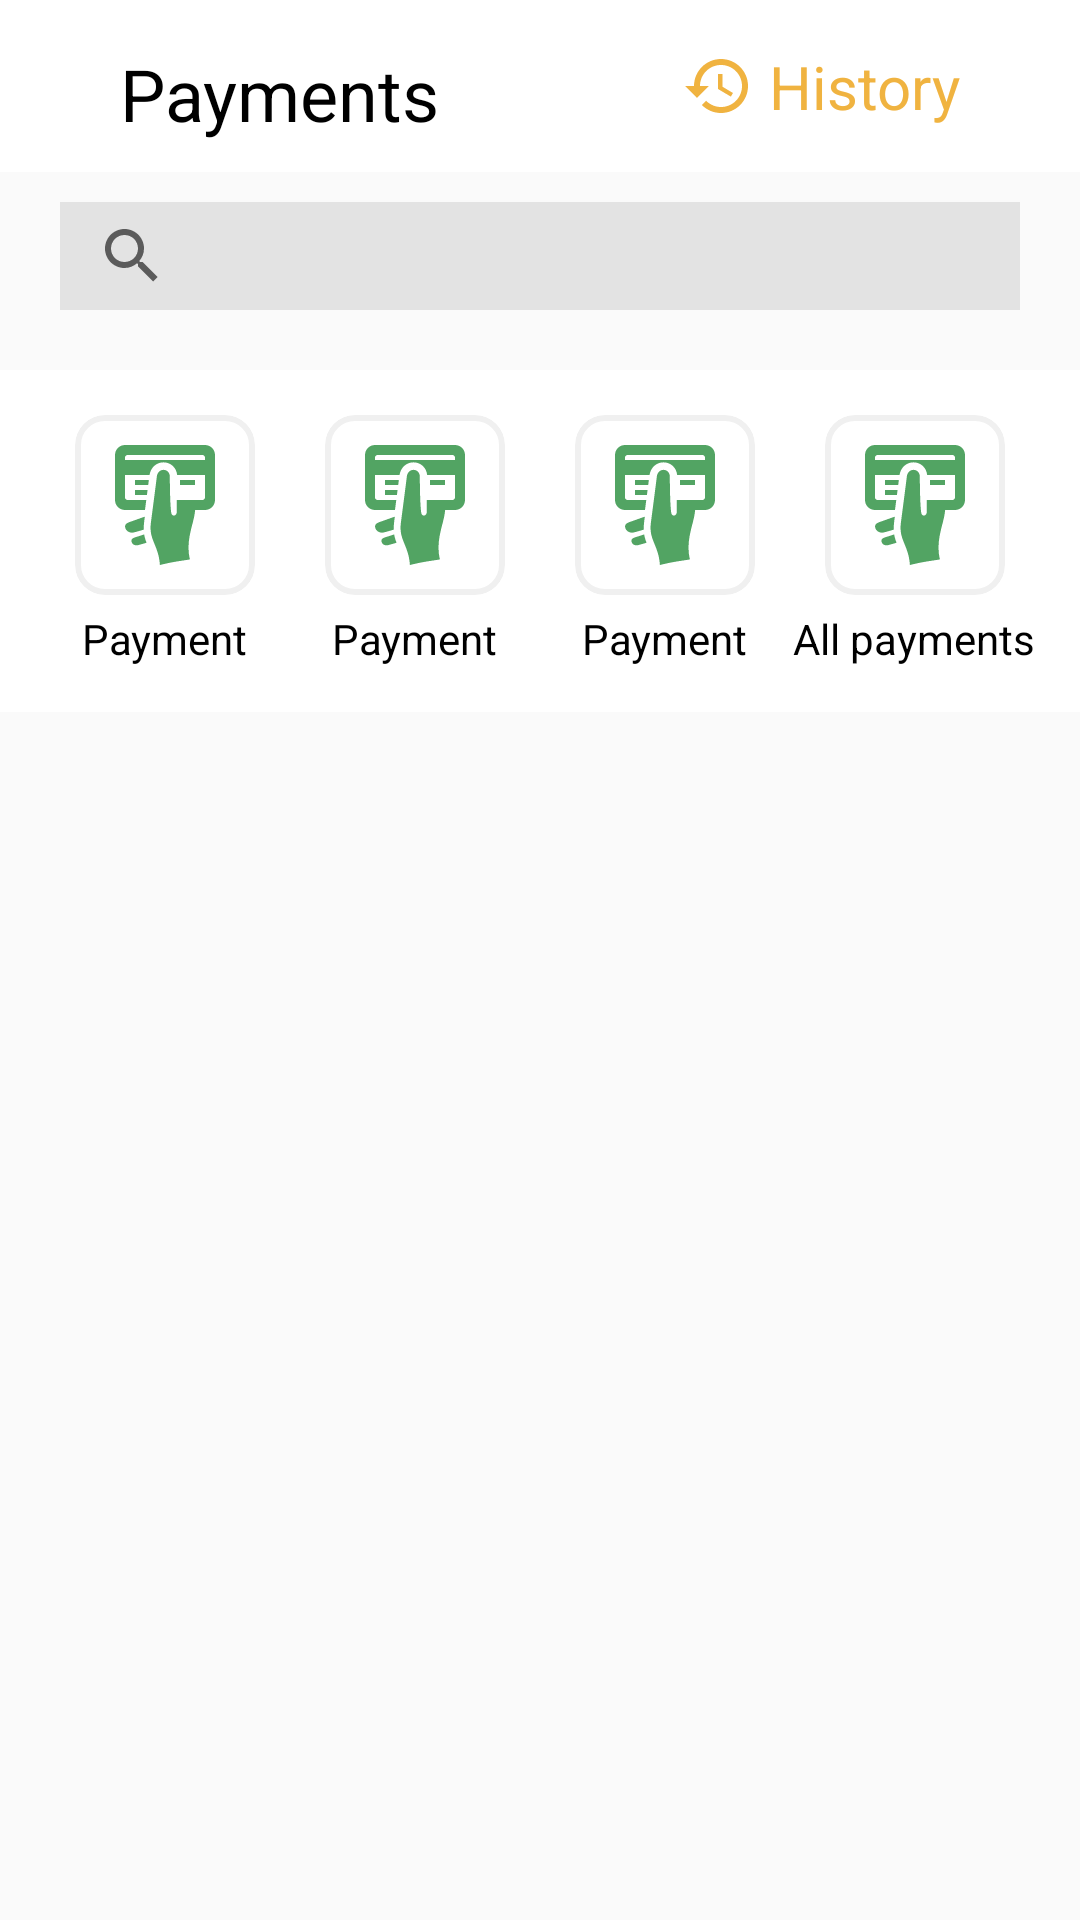

Reconstruct the res/layout file that produces this screen, plus the resources it refers to.
<!-- AndroidManifest.xml: application theme Theme.Project -->
<!-- res/layout/fragment_payments.xml -->
<?xml version="1.0" encoding="utf-8"?>
<androidx.constraintlayout.widget.ConstraintLayout xmlns:android="http://schemas.android.com/apk/res/android"
    xmlns:app="http://schemas.android.com/apk/res-auto"
    xmlns:tools="http://schemas.android.com/tools"
    android:layout_width="match_parent"
    android:layout_height="match_parent"
    tools:context=".fragments.PaymentsFragment">

    <androidx.constraintlayout.widget.ConstraintLayout
        android:id="@+id/paymentsLabel"
        android:layout_width="match_parent"
        android:layout_height="wrap_content"
        android:background="@color/white"
        app:layout_constraintEnd_toEndOf="parent"
        app:layout_constraintStart_toStartOf="parent"
        app:layout_constraintTop_toTopOf="parent">

        <TextView
            android:id="@+id/paymentsPage"
            android:layout_width="wrap_content"
            android:layout_height="wrap_content"
            android:layout_marginStart="40dp"
            android:layout_marginTop="15dp"
            android:layout_marginBottom="10dp"
            android:text="@string/payments"
            android:textSize="24sp"
            app:layout_constraintBottom_toBottomOf="parent"
            app:layout_constraintStart_toStartOf="parent"
            app:layout_constraintTop_toTopOf="parent" />

        <ImageView
            android:id="@+id/imgHistory"
            android:layout_width="wrap_content"
            android:layout_height="wrap_content"
            android:layout_marginEnd="5dp"
            android:contentDescription="@string/get_history"
            android:src="@drawable/ic_history"
            app:layout_constraintBottom_toBottomOf="parent"
            app:layout_constraintEnd_toStartOf="@+id/txtHistory"
            app:layout_constraintTop_toTopOf="parent" />

        <TextView
            android:id="@+id/txtHistory"
            android:layout_width="wrap_content"
            android:layout_height="wrap_content"
            android:layout_marginEnd="40dp"
            android:text="@string/history"
            android:textColor="@color/yellow"
            android:textSize="20sp"
            app:layout_constraintBottom_toBottomOf="parent"
            app:layout_constraintEnd_toEndOf="parent"
            app:layout_constraintTop_toTopOf="parent" />
    </androidx.constraintlayout.widget.ConstraintLayout>

    <SearchView
        android:id="@+id/search"
        android:layout_width="match_parent"
        android:layout_height="36dp"
        android:layout_marginHorizontal="20dp"
        android:layout_marginVertical="10dp"
        android:background="@color/gray"
        android:queryBackground="@color/gray"
        android:queryHint="Type payment name"
        app:layout_constraintEnd_toEndOf="parent"
        app:layout_constraintStart_toStartOf="parent"
        app:layout_constraintTop_toBottomOf="@+id/paymentsLabel" />

    <androidx.constraintlayout.widget.ConstraintLayout
        android:id="@+id/paymentsLayout"
        android:layout_width="match_parent"
        android:layout_height="wrap_content"
        android:layout_marginTop="20dp"
        android:background="@color/white"
        app:layout_constraintEnd_toEndOf="parent"
        app:layout_constraintStart_toStartOf="parent"
        app:layout_constraintTop_toBottomOf="@+id/search">

        <com.google.android.material.card.MaterialCardView
            android:id="@+id/cardView1"
            android:layout_width="wrap_content"
            android:layout_height="wrap_content"
            android:layout_marginStart="25dp"
            android:layout_marginTop="15dp"
            app:cardCornerRadius="10dp"
            app:cardElevation="0dp"
            app:layout_constraintStart_toStartOf="parent"
            app:layout_constraintTop_toTopOf="@id/paymentsLayout"
            app:strokeColor="@color/dark_gray"
            app:strokeWidth="2dp">

            <ImageButton
                android:id="@+id/imgPayment1"
                android:layout_width="40dp"
                android:layout_height="40dp"
                android:layout_margin="10dp"
                android:background="@color/white"
                android:contentDescription="@string/payment_icon"
                android:scaleType="centerCrop"
                android:src="@drawable/ic_payment"
                tools:ignore="TouchTargetSizeCheck" />
        </com.google.android.material.card.MaterialCardView>

        <TextView
            android:id="@+id/loans"
            android:layout_width="wrap_content"
            android:layout_height="wrap_content"
            android:layout_marginTop="5dp"
            android:layout_marginBottom="15dp"
            android:text="@string/payment"
            app:layout_constraintBottom_toBottomOf="parent"
            app:layout_constraintEnd_toEndOf="@+id/cardView1"
            app:layout_constraintStart_toStartOf="@+id/cardView1"
            app:layout_constraintTop_toBottomOf="@+id/cardView1" />

        <com.google.android.material.card.MaterialCardView
            android:id="@+id/cardView2"
            android:layout_width="wrap_content"
            android:layout_height="wrap_content"
            android:layout_marginTop="15dp"
            app:cardCornerRadius="10dp"
            app:cardElevation="0dp"
            app:layout_constraintEnd_toStartOf="@+id/cardView3"
            app:layout_constraintStart_toEndOf="@id/cardView1"
            app:layout_constraintTop_toTopOf="@id/paymentsLayout"
            app:strokeColor="@color/dark_gray"
            app:strokeWidth="2dp">

            <ImageButton
                android:id="@+id/imgPayment2"
                android:layout_width="40dp"
                android:layout_height="40dp"
                android:layout_margin="10dp"
                android:background="@color/white"
                android:contentDescription="@string/payment_icon"
                android:scaleType="centerCrop"
                android:src="@drawable/ic_payment"
                tools:ignore="TouchTargetSizeCheck" />
        </com.google.android.material.card.MaterialCardView>

        <TextView
            android:id="@+id/transfers"
            android:layout_width="wrap_content"
            android:layout_height="wrap_content"
            android:layout_marginTop="5dp"
            android:layout_marginBottom="15dp"
            android:text="@string/payment"
            app:layout_constraintBottom_toBottomOf="parent"
            app:layout_constraintEnd_toEndOf="@+id/cardView2"
            app:layout_constraintStart_toStartOf="@+id/cardView2"
            app:layout_constraintTop_toBottomOf="@+id/cardView2" />

        <com.google.android.material.card.MaterialCardView
            android:id="@+id/cardView3"
            android:layout_width="wrap_content"
            android:layout_height="wrap_content"
            android:layout_marginTop="15dp"
            app:cardCornerRadius="10dp"
            app:cardElevation="0dp"
            app:layout_constraintEnd_toStartOf="@+id/cardView4"
            app:layout_constraintStart_toEndOf="@id/cardView2"
            app:layout_constraintTop_toTopOf="@id/paymentsLayout"
            app:strokeColor="@color/dark_gray"
            app:strokeWidth="2dp">

            <ImageButton
                android:id="@+id/imgPayment3"
                android:layout_width="40dp"
                android:layout_height="40dp"
                android:layout_margin="10dp"
                android:background="@color/white"
                android:contentDescription="@string/payment_icon"
                android:scaleType="centerCrop"
                android:src="@drawable/ic_payment"
                tools:ignore="TouchTargetSizeCheck" />
        </com.google.android.material.card.MaterialCardView>

        <TextView
            android:id="@+id/qr"
            android:layout_width="wrap_content"
            android:layout_height="wrap_content"
            android:layout_marginTop="5dp"
            android:layout_marginBottom="15dp"
            android:text="@string/payment"
            app:layout_constraintBottom_toBottomOf="parent"
            app:layout_constraintEnd_toEndOf="@+id/cardView3"
            app:layout_constraintStart_toStartOf="@+id/cardView3"
            app:layout_constraintTop_toBottomOf="@+id/cardView3" />

        <com.google.android.material.card.MaterialCardView
            android:id="@+id/cardView4"
            android:layout_width="wrap_content"
            android:layout_height="wrap_content"
            android:layout_marginTop="15dp"
            android:layout_marginEnd="25dp"
            app:cardCornerRadius="10dp"
            app:cardElevation="0dp"
            app:layout_constraintEnd_toEndOf="parent"
            app:layout_constraintTop_toTopOf="@id/paymentsLayout"
            app:strokeColor="@color/dark_gray"
            app:strokeWidth="2dp">

            <ImageButton
                android:id="@+id/allPayments"
                android:layout_width="40dp"
                android:layout_height="40dp"
                android:layout_margin="10dp"
                android:background="@color/white"
                android:contentDescription="@string/payment_icon"
                android:scaleType="centerCrop"
                android:src="@drawable/ic_payment"
                tools:ignore="TouchTargetSizeCheck" />
        </com.google.android.material.card.MaterialCardView>

        <TextView
            android:id="@+id/payments"
            android:layout_width="wrap_content"
            android:layout_height="wrap_content"
            android:layout_marginTop="5dp"
            android:layout_marginBottom="15dp"
            android:text="@string/all_payments"
            app:layout_constraintBottom_toBottomOf="parent"
            app:layout_constraintEnd_toEndOf="@+id/cardView4"
            app:layout_constraintHorizontal_bias="0.52"
            app:layout_constraintStart_toStartOf="@+id/cardView4"
            app:layout_constraintTop_toBottomOf="@+id/cardView4"
            app:layout_constraintVertical_bias="0.0" />
    </androidx.constraintlayout.widget.ConstraintLayout>

    <TextView
        android:id="@+id/txtFavorites"
        android:layout_width="wrap_content"
        android:layout_height="wrap_content"
        android:layout_marginStart="20dp"
        android:layout_marginTop="25dp"
        android:text="@string/favourites"
        android:visibility="invisible"
        app:layout_constraintStart_toStartOf="parent"
        app:layout_constraintTop_toBottomOf="@+id/paymentsLayout" />

    <androidx.recyclerview.widget.RecyclerView
        android:id="@+id/rcView"
        android:layout_width="0dp"
        android:layout_height="0dp"
        android:layout_marginTop="10dp"
        android:clickable="true"
        app:layout_constraintBottom_toBottomOf="parent"
        app:layout_constraintEnd_toEndOf="parent"
        app:layout_constraintStart_toStartOf="parent"
        app:layout_constraintTop_toBottomOf="@+id/txtFavorites"
        tools:listitem="@layout/favourite_payment_item" />

</androidx.constraintlayout.widget.ConstraintLayout>
<!-- res/layout/favourite_payment_item.xml (included above) -->
<?xml version="1.0" encoding="utf-8"?>
<androidx.constraintlayout.widget.ConstraintLayout xmlns:android="http://schemas.android.com/apk/res/android"
    xmlns:app="http://schemas.android.com/apk/res-auto"
    xmlns:tools="http://schemas.android.com/tools"
    android:layout_width="match_parent"
    android:layout_height="wrap_content">

    <com.google.android.material.card.MaterialCardView
        android:id="@+id/favouritePayment"
        android:layout_width="match_parent"
        android:layout_height="wrap_content"
        app:cardElevation="0dp"
        app:layout_constraintEnd_toEndOf="parent"
        app:layout_constraintStart_toStartOf="parent"
        app:layout_constraintTop_toTopOf="parent">

        <ImageView
            android:id="@+id/imgFavourite"
            android:layout_width="50dp"
            android:layout_height="50dp"
            android:layout_gravity="left"
            android:layout_marginStart="20dp"
            android:layout_marginTop="15dp"
            android:layout_marginBottom="15dp"
            android:contentDescription="@string/favourite_payment_icon"
            tools:ignore="RtlHardcoded" />

        <TextView
            android:id="@+id/txtFavourite"
            android:layout_width="wrap_content"
            android:layout_height="wrap_content"
            android:layout_gravity="center_vertical"
            android:layout_marginStart="95dp"
            android:text="@string/payment_name"
            android:textSize="18sp" />

        <ImageView
            android:id="@+id/imgSettings"
            android:layout_width="wrap_content"
            android:layout_height="wrap_content"
            android:layout_gravity="right|center_vertical"
            android:layout_marginEnd="20dp"
            android:contentDescription="@string/settings_icon"
            android:src="@drawable/ic_settings"
            tools:ignore="RtlHardcoded" />

    </com.google.android.material.card.MaterialCardView>

</androidx.constraintlayout.widget.ConstraintLayout>
<!-- resources referenced by this layout -->
<resources>
  <color name="dark_gray">#F0F0F0</color>
  <color name="gray">#E3E3E3</color>
  <color name="white">#FFFFFFFF</color>
  <color name="yellow">#F0B340</color>
  <!-- drawable ic_history (drawable) -->
  <vector xmlns:android="http://schemas.android.com/apk/res/android"
      android:width="24dp"
      android:height="24dp"
      android:viewportWidth="24"
      android:viewportHeight="24">
    <path
        android:fillColor="@color/yellow"
        android:pathData="M13,3c-4.97,0 -9,4.03 -9,9L1,12l3.89,3.89 0.07,0.14L9,12L6,12c0,-3.87 3.13,-7 7,-7s7,3.13 7,7 -3.13,7 -7,7c-1.93,0 -3.68,-0.79 -4.94,-2.06l-1.42,1.42C8.27,19.99 10.51,21 13,21c4.97,0 9,-4.03 9,-9s-4.03,-9 -9,-9zM12,8v5l4.28,2.54 0.72,-1.21 -3.5,-2.08L13.5,8L12,8z"/>
  </vector>
  <!-- drawable ic_settings (drawable) -->
  <vector android:height="25dp" android:viewportHeight="512"
      android:viewportWidth="512" android:width="25dp" xmlns:android="http://schemas.android.com/apk/res/android">
      <path android:fillColor="@color/green"
          android:pathData="M244.1,81.6c-25.3,6.8 -41,33.1 -34.6,57.9 6.7,25.6 32.9,41.5 58,35 25.6,-6.7 41.5,-32.9 35,-57.8 -6.7,-25.9 -33.3,-41.9 -58.4,-35.1z" android:strokeColor="#00000000"/>
      <path android:fillColor="@color/green"
          android:pathData="M244.1,209.6c-25.3,6.8 -41,33.1 -34.6,57.9 6.7,25.6 32.9,41.5 58,35 25.6,-6.7 41.5,-32.9 35,-57.8 -6.7,-25.9 -33.3,-41.9 -58.4,-35.1z" android:strokeColor="#00000000"/>
      <path android:fillColor="@color/green"
          android:pathData="M244.1,337.6c-25.3,6.8 -41,33.1 -34.6,57.9 6.7,25.6 32.9,41.5 58,35 25.6,-6.7 41.5,-32.9 35,-57.8 -6.7,-25.9 -33.3,-41.9 -58.4,-35.1z" android:strokeColor="#00000000"/>
  </vector>
  <string name="all_payments">All payments</string>
  <string name="favourite_payment_icon">Favourite payment icon</string>
  <string name="favourites">Favourites</string>
  <string name="get_history">Get History</string>
  <string name="history">History</string>
  <string name="payment">Payment</string>
  <string name="payment_icon">Payment icon</string>
  <string name="payment_name">Payment name</string>
  <string name="payments">Payments</string>
  <string name="settings_icon">Settings icon</string>
  <style name="Theme.Project" parent="Theme.AppCompat.Light.NoActionBar">
          
          <item name="colorPrimary">@color/green</item>
          <item name="colorPrimaryVariant">@color/purple_700</item>
          <item name="colorOnPrimary">@color/black</item>
          
          <item name="colorSecondary">@color/yellow</item>
          <item name="colorSecondaryVariant">@color/teal_700</item>
          <item name="colorOnSecondary">@color/black</item>
          
          <item name="android:statusBarColor" tools:targetApi="l">@color/white</item>
          
          <item name="android:textColor">@android:color/black</item>
          <item name="android:windowLightStatusBar">true</item>
      </style>
  <color name="green">#52A463</color>
  <color name="purple_700">#FF3700B3</color>
  <color name="black">#FF000000</color>
  <color name="teal_700">#FF018786</color>
</resources>
